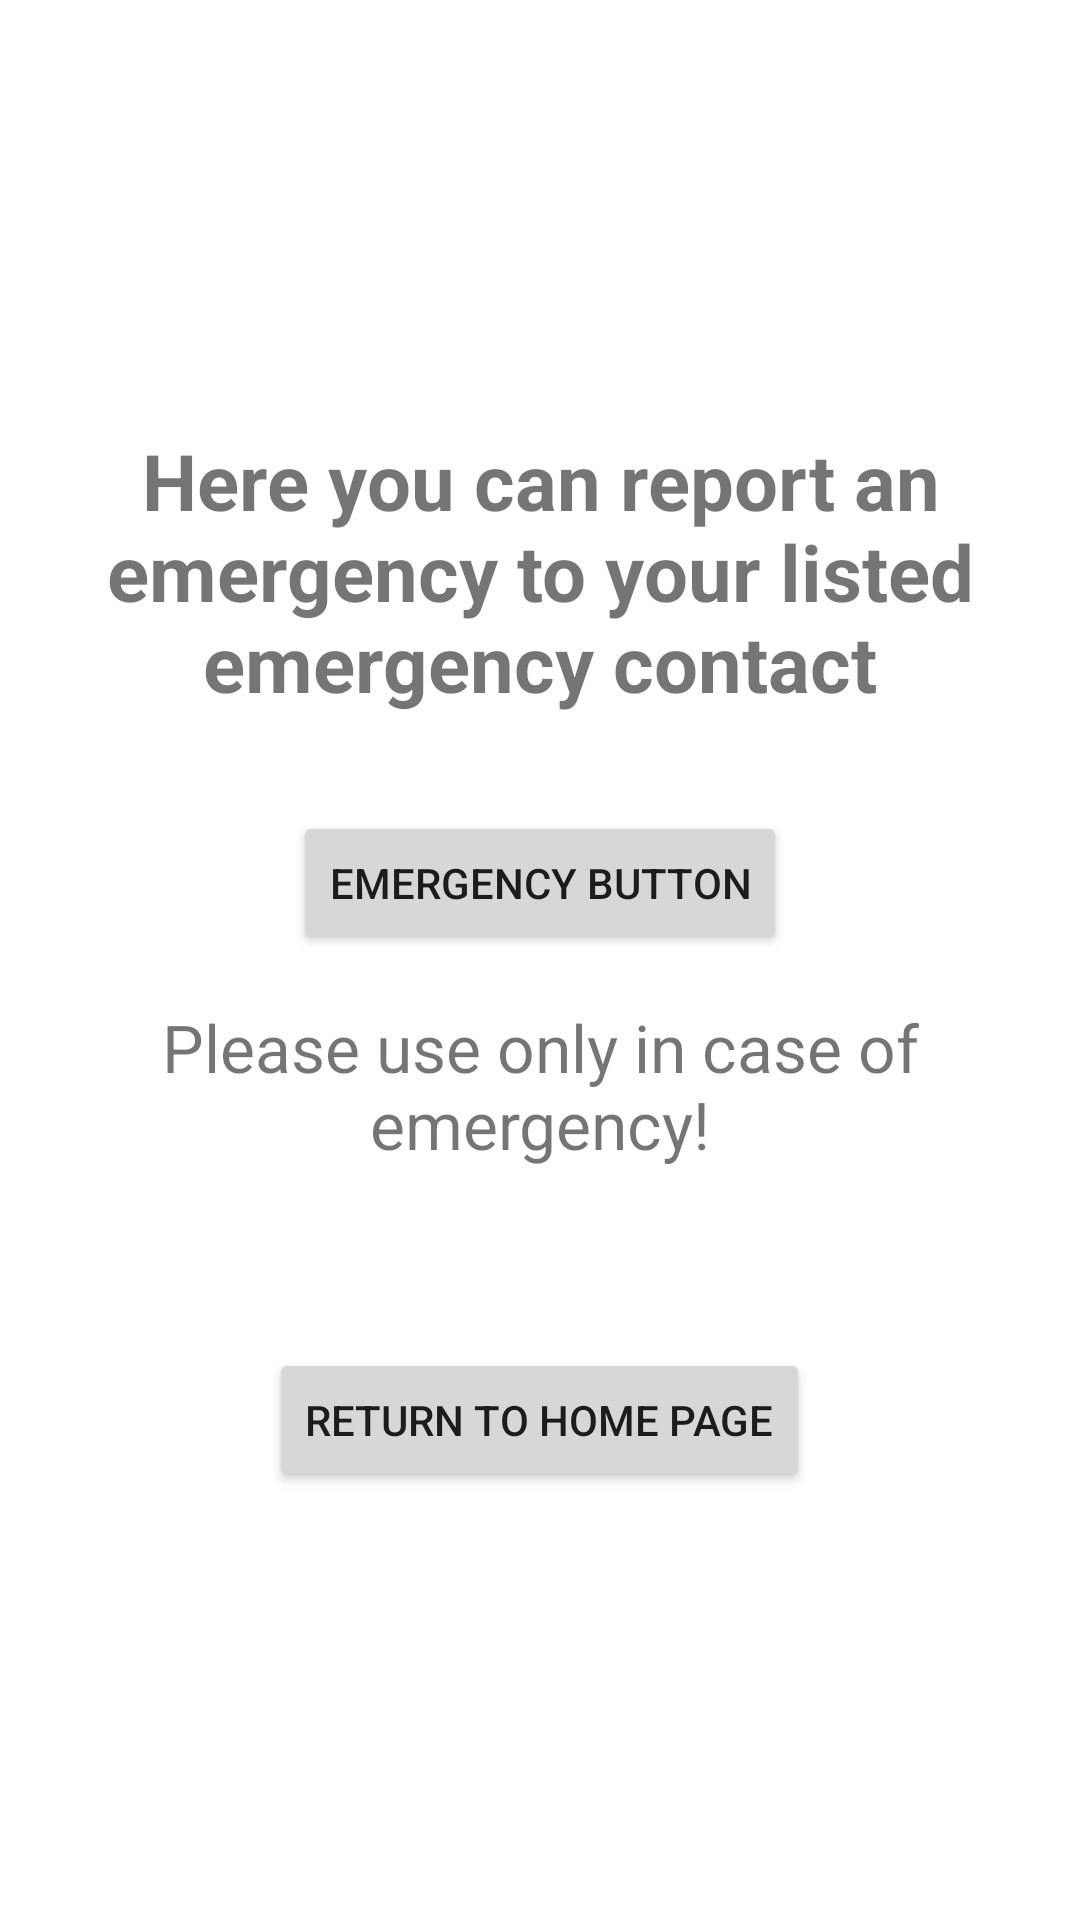

Layout XML and referenced resources for this Android screen:
<!-- AndroidManifest.xml: application theme Theme.Sturzapp -->
<!-- res/layout/activity_risikopatient_notfallbutton.xml -->
<?xml version="1.0" encoding="utf-8"?>
<LinearLayout xmlns:android="http://schemas.android.com/apk/res/android"
    xmlns:tools="http://schemas.android.com/tools"
    android:layout_width="match_parent"
    android:layout_height="match_parent"
    android:orientation="vertical"
    android:gravity="center">

    <TextView
        android:id="@+id/TextView_Notfall"
        android:layout_width="wrap_content"
        android:layout_height="wrap_content"
        android:layout_marginBottom="16dp"
        android:text="@string/report_emergency_to_contact"
        android:textAlignment="center"
        android:textSize="26dp"
        android:textStyle="bold" />

    <Button
        android:id="@+id/Button_Notfallbutton"
        android:layout_width="wrap_content"
        android:layout_height="wrap_content"
        android:text="@string/emergency_button"
        android:layout_marginBottom="16dp"
        android:layout_marginTop="16dp"

        />

    <TextView
        android:id="@+id/TextView_nurimNotfall"
        android:layout_width="wrap_content"
        android:layout_height="wrap_content"
        android:text="@string/apply_only_in_emergency"
        android:textAlignment="center"
        android:textSize="22dp"/>

    <Button
        android:id="@+id/Button_backToStartseite"
        android:layout_width="wrap_content"
        android:layout_height="wrap_content"
        android:text="@string/back_to_home"
        android:layout_marginTop="60dp" />

</LinearLayout>
<!-- resources referenced by this layout -->
<resources>
  <string name="apply_only_in_emergency">Please use only in case of emergency!</string>
  <string name="back_to_home">Return to Home Page</string>
  <string name="emergency_button">Emergency Button</string>
  <string name="report_emergency_to_contact">Here you can report an emergency to your listed emergency contact</string>
  <style name="Theme.Sturzapp" parent="Theme.MaterialComponents.DayNight.DarkActionBar">
          
          <item name="colorPrimary">@color/blue_app_logo</item>
          <item name="colorPrimaryVariant">@color/blue_app_logo</item>
          <item name="colorOnPrimary">@color/white</item>
          
          <item name="colorSecondary">@color/teal_200</item>
          <item name="colorSecondaryVariant">@color/teal_700</item>
          <item name="colorOnSecondary">@color/black</item>
          
          <item name="android:statusBarColor">?attr/colorPrimaryVariant</item>
          
      </style>
  <color name="blue_app_logo">#2D669B</color>
  <color name="white">#FFFFFFFF</color>
  <color name="teal_200">#FF03DAC5</color>
  <color name="teal_700">#FF018786</color>
  <color name="black">#FF000000</color>
</resources>
